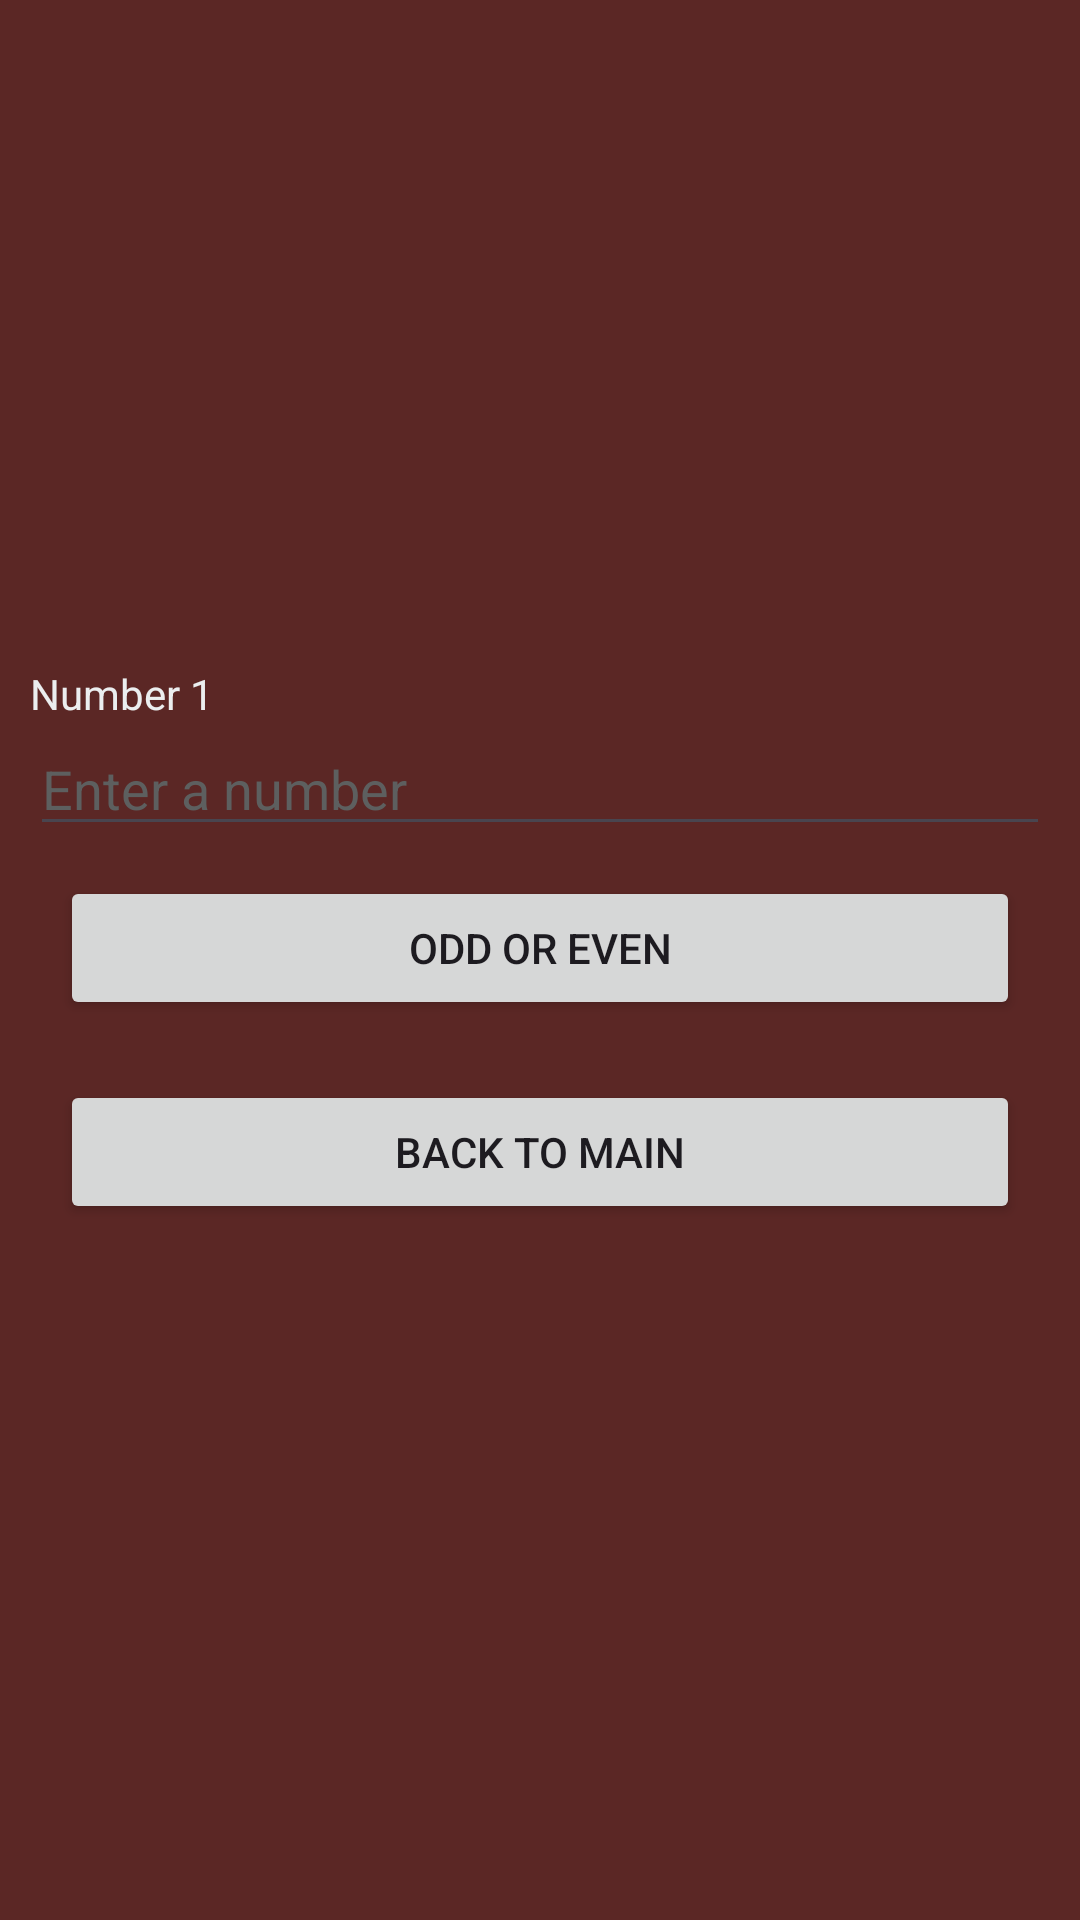

This screen was rendered from an Android layout file. Write that file and the resources it references.
<!-- AndroidManifest.xml: application theme Theme.ArthmeticApp -->
<!-- res/layout/activity_evenorodd.xml -->
<LinearLayout android:layout_height="match_parent"
    android:layout_width="match_parent"
    android:orientation="vertical"
    android:background="#5B2725"
    android:gravity="center"
    android:padding="30px"
    xmlns:android="http://schemas.android.com/apk/res/android">
    <TextView
        android:layout_width="match_parent"
        android:layout_height="wrap_content"
        android:text="Number 1"
        android:textColor="#EBEEEF"
        />
    <EditText
        android:layout_width="match_parent"
        android:layout_height="wrap_content"
        android:hint="Enter a number"
        android:inputType="number"
        android:id="@+id/num111"
        android:textColorHint="#5D5F5F"
        />
    <androidx.appcompat.widget.AppCompatButton
        android:layout_width="match_parent"
        android:layout_height="wrap_content"
        android:text="odd or even"
        android:layout_margin="30px"
        android:id="@+id/oddeven"
        />
    <androidx.appcompat.widget.AppCompatButton
        android:layout_width="match_parent"
        android:layout_height="wrap_content"
        android:text="back to main"
        android:layout_margin="30px"
        android:id="@+id/menu3"
        />
</LinearLayout>
<!-- resources referenced by this layout -->
<resources>
  <style name="Theme.ArthmeticApp" parent="Base.Theme.ArthmeticApp" />
  <style name="Base.Theme.ArthmeticApp" parent="Theme.Material3.DayNight.NoActionBar">
          
          
      </style>
</resources>
